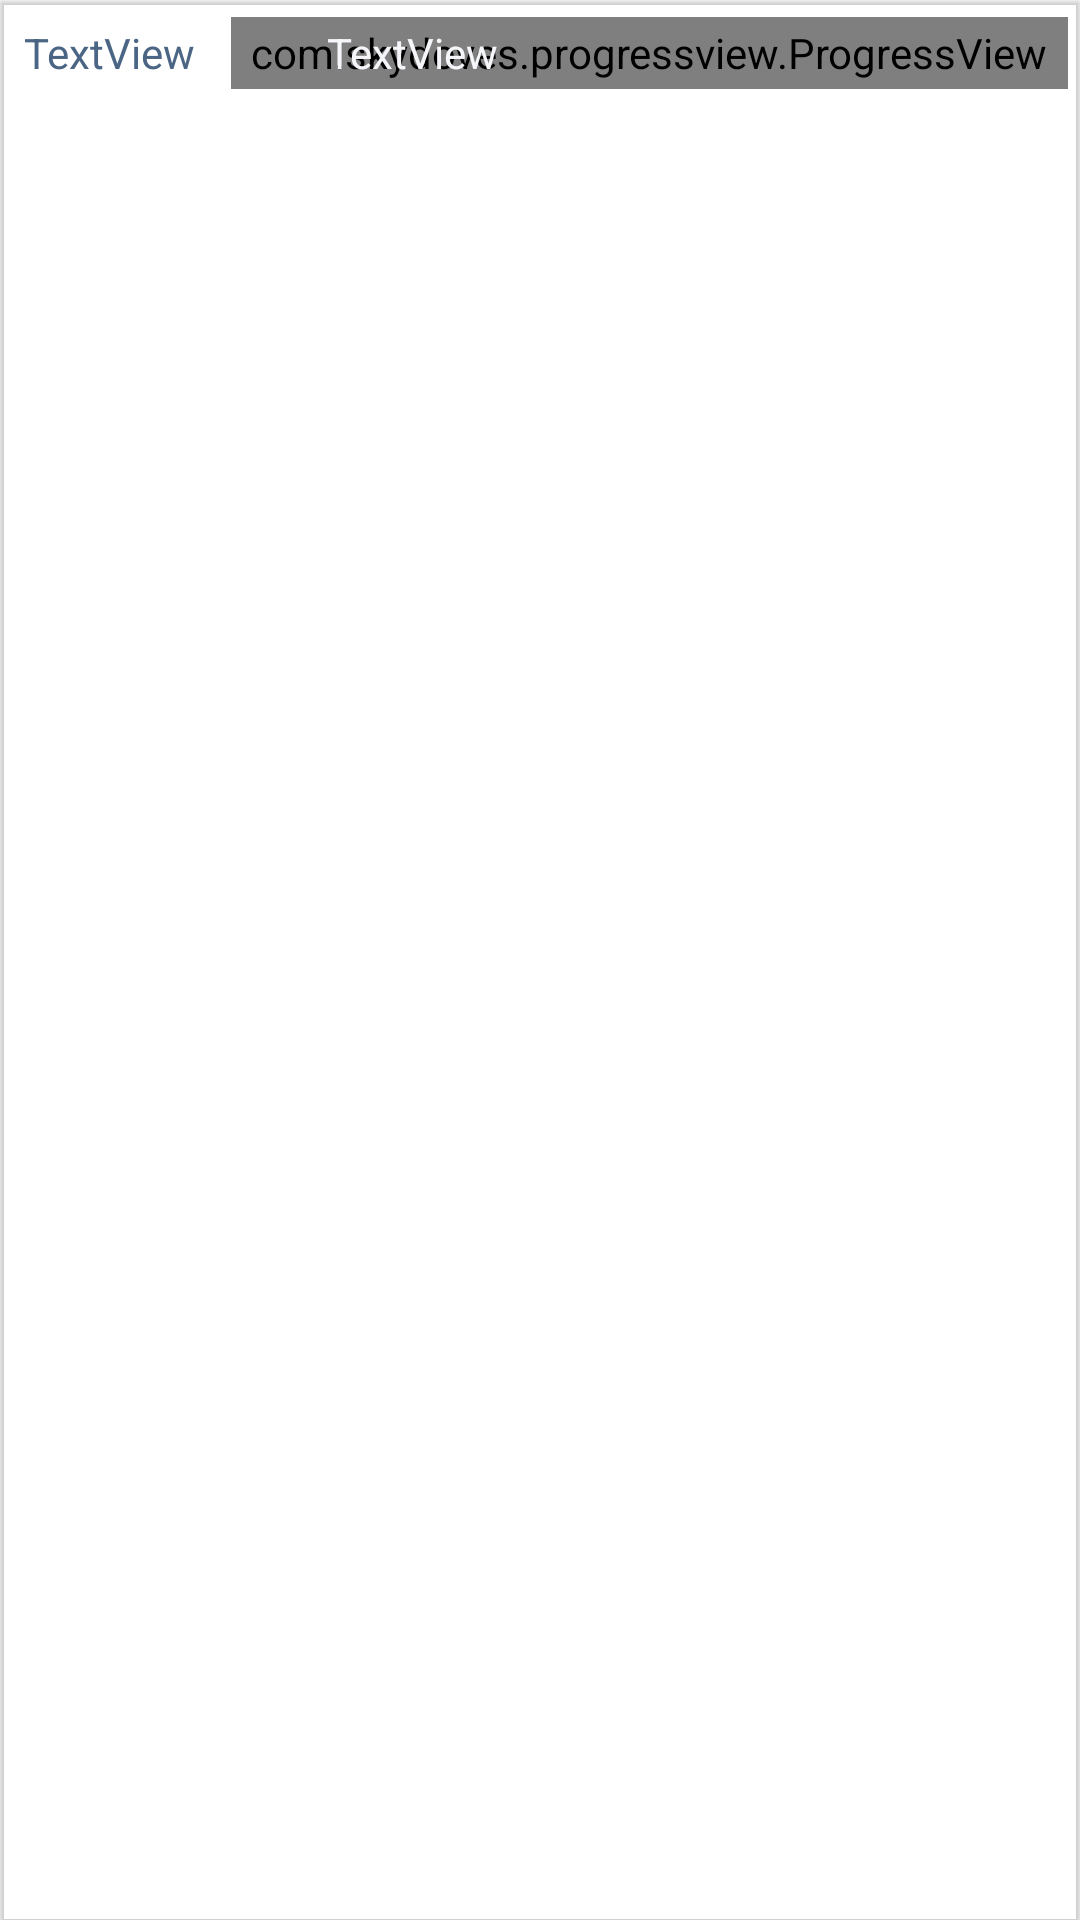

Write the Android layout XML for this screen, with the resource values it uses.
<!-- AndroidManifest.xml: application theme AppTheme.Day -->
<!-- res/layout/day_result_item.xml -->
<?xml version="1.0" encoding="utf-8"?>
<androidx.cardview.widget.CardView xmlns:android="http://schemas.android.com/apk/res/android"
    xmlns:app="http://schemas.android.com/apk/res-auto"
    xmlns:tools="http://schemas.android.com/tools"
    android:layout_width="match_parent"
    android:layout_height="wrap_content"
    android:layout_margin="4dp"
    android:orientation="vertical"
    android:padding="4dp"
    app:cardBackgroundColor="@android:color/transparent"
    app:cardCornerRadius="1dp"
    app:cardElevation="1dp">

    <androidx.constraintlayout.widget.ConstraintLayout
        android:layout_width="match_parent"
        android:layout_height="wrap_content">

        <TextView
            android:id="@+id/day_result_date_text_view"
            android:layout_width="wrap_content"
            android:layout_height="wrap_content"
            android:layout_marginStart="8dp"
            android:layout_marginEnd="8dp"
            android:text="TextView"
            app:layout_constraintBottom_toBottomOf="parent"
            app:layout_constraintEnd_toStartOf="@+id/day_result_progress_view"
            app:layout_constraintStart_toStartOf="parent"
            app:layout_constraintTop_toTopOf="parent" />

        <com.skydoves.progressview.ProgressView
            android:id="@+id/day_result_progress_view"
            android:layout_width="0dp"
            android:layout_height="24dp"
            android:layout_margin="4dp"
            app:layout_constraintBottom_toBottomOf="parent"
            app:layout_constraintEnd_toEndOf="parent"
            app:layout_constraintStart_toEndOf="@+id/day_result_date_text_view"
            app:layout_constraintTop_toTopOf="parent"
            app:progressView_colorBackground="?attr/progressBarBackgroundColor"
            app:progressView_colorProgress="?attr/progressBarIndicatorColor"
            app:progressView_min="0"
            app:progressView_progress="16"
            app:progressView_radius="12dp" />
        

        <TextView
            android:id="@+id/day_result_info_text_view"
            android:layout_width="0dp"
            android:layout_height="wrap_content"
            android:layout_marginStart="32dp"
            android:layout_marginTop="8dp"
            android:layout_marginEnd="16dp"
            android:layout_marginBottom="8dp"
            android:text="TextView"
            android:textColor="@color/primaryBackgroundColor"
            app:layout_constraintBottom_toBottomOf="parent"
            app:layout_constraintEnd_toEndOf="@+id/day_result_progress_view"
            app:layout_constraintStart_toStartOf="@+id/day_result_progress_view"
            app:layout_constraintTop_toTopOf="parent" />
    </androidx.constraintlayout.widget.ConstraintLayout>

</androidx.cardview.widget.CardView>
<!-- resources referenced by this layout -->
<resources>
  <color name="primaryBackgroundColor">#f5f6fa</color>
  <style name="AppTheme.Day">
          <item name="colorPrimary">@color/primaryColor</item>
          <item name="colorPrimaryDark">@color/primaryDarkColor</item>
          <item name="colorAccent">@color/primaryLightColor</item>
          <item name="progressBarBackgroundColor">@color/primaryLightColor</item>
          <item name="progressBarIndicatorColor">@color/primaryDarkColor</item>
          <item name="customBackground">@color/primaryBackgroundColor</item>
          <item name="android:textColor">@color/primaryTextColor</item>
      </style>
  <color name="primaryColor">#00b0ff</color>
  <color name="primaryDarkColor">#0081cb</color>
  <color name="primaryLightColor">#69e2ff</color>
  <color name="primaryTextColor">#4b6584</color>
</resources>
